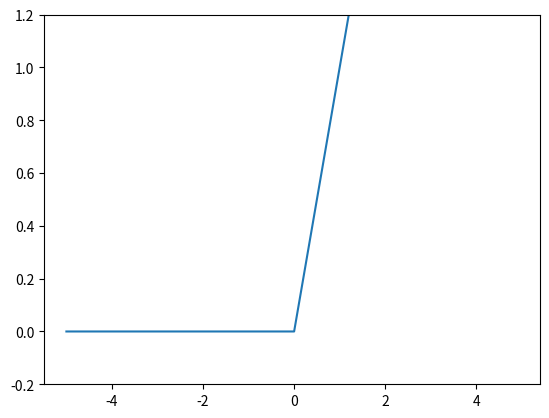

This figure's Python source:
import numpy as np
import matplotlib.pylab as plt

# Easy way
def relu(x):
    return np.maximum(0, x)

x = np.arange(-5.0, 5.0, 0.1)
y = relu(x)
plt.plot(x, y)
plt.ylim(-0.2, 1.2)
plt.show()
